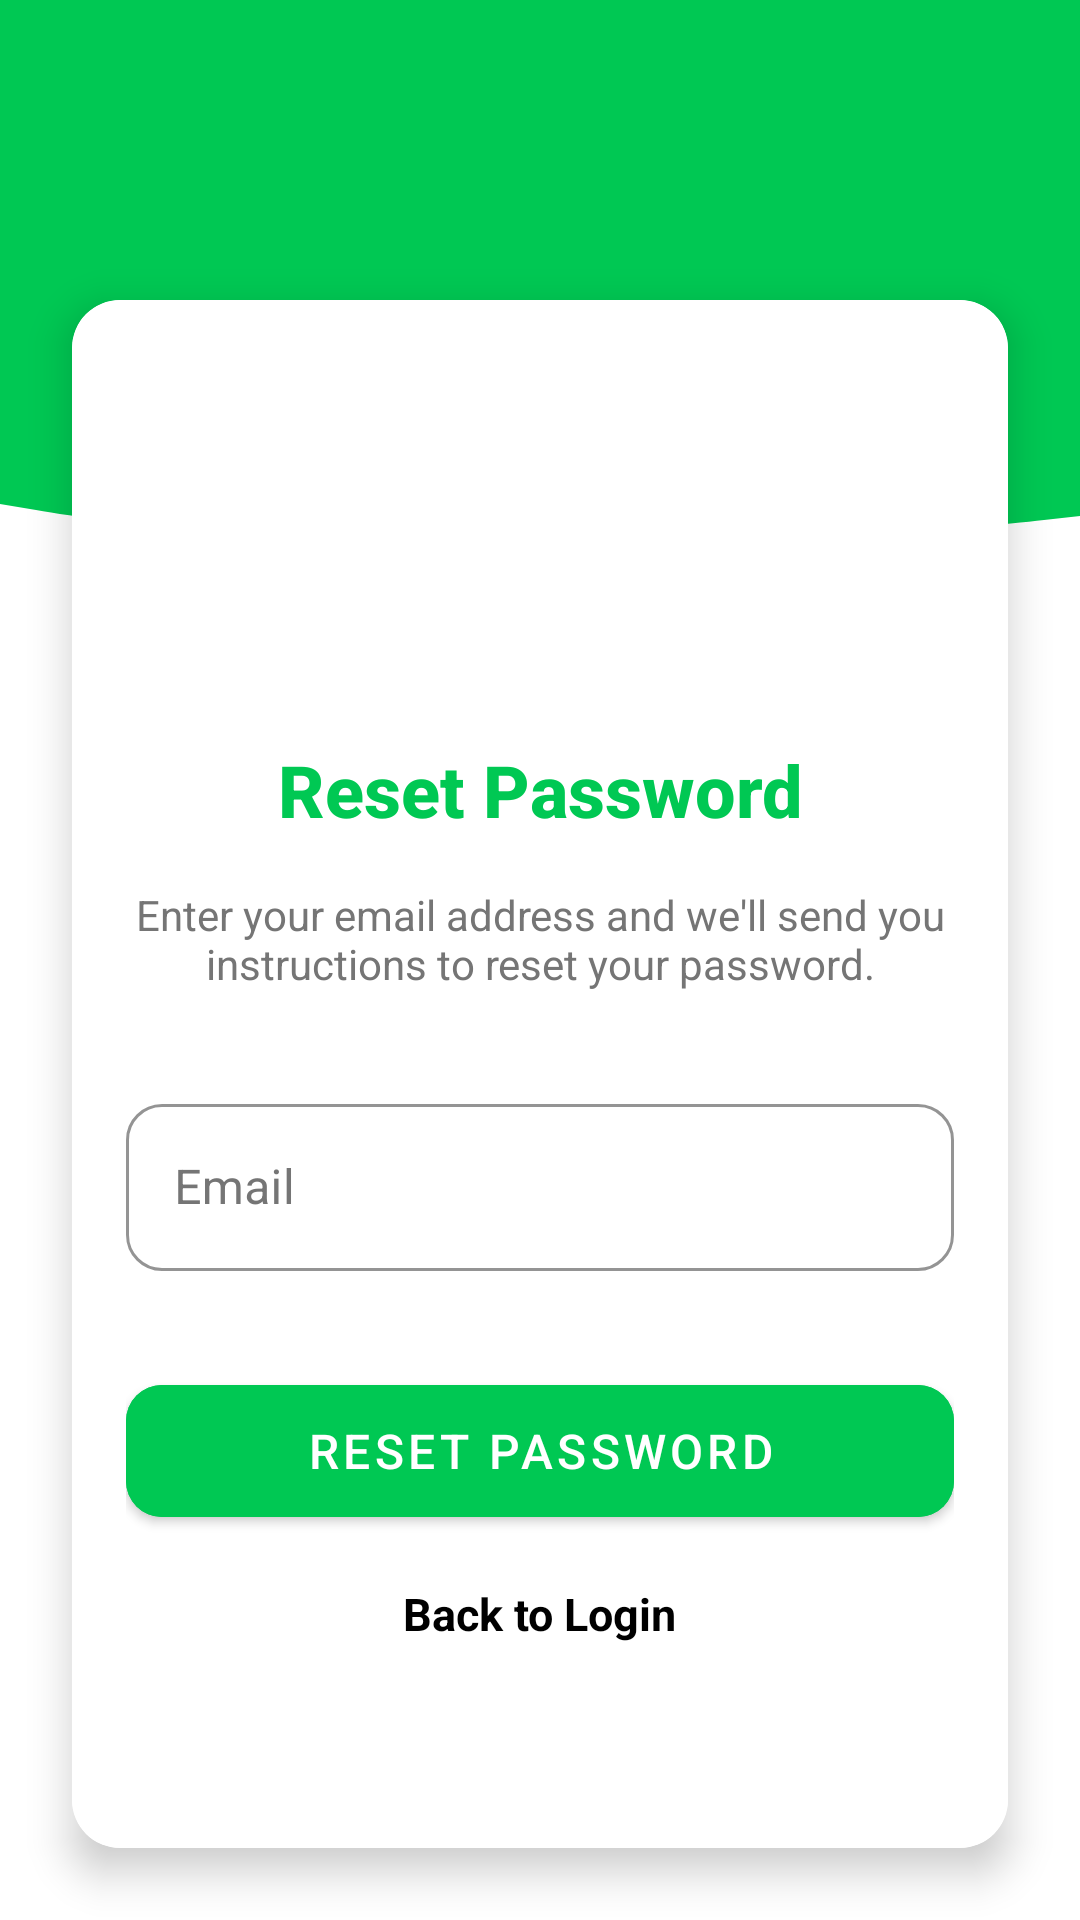

Write the Android layout XML for this screen, with the resource values it uses.
<!-- AndroidManifest.xml: activity theme Theme.MealMate.Light.NoActionBar -->
<!-- res/layout/activity_forgot_password.xml -->
<?xml version="1.0" encoding="utf-8"?>
<androidx.constraintlayout.widget.ConstraintLayout xmlns:android="http://schemas.android.com/apk/res/android"
    xmlns:app="http://schemas.android.com/apk/res-auto"
    xmlns:tools="http://schemas.android.com/tools"
    android:layout_width="match_parent"
    android:layout_height="match_parent"
    android:background="@android:color/white"
    android:theme="@style/Theme.MaterialComponents.Light.NoActionBar">

    
    <View
        android:id="@+id/topDesign"
        android:layout_width="match_parent"
        android:layout_height="160dp"
        android:background="@color/primary"
        android:forceDarkAllowed="false"
        app:layout_constraintTop_toTopOf="parent" />

    <View
        android:layout_width="match_parent"
        android:layout_height="40dp"
        android:background="@drawable/wave_shape"
        android:forceDarkAllowed="false"
        app:layout_constraintTop_toBottomOf="@id/topDesign" />

    
    <androidx.cardview.widget.CardView
        android:layout_width="match_parent"
        android:layout_height="0dp"
        android:layout_marginHorizontal="24dp"
        android:layout_marginTop="100dp"
        android:layout_marginBottom="24dp"
        android:background="@android:color/white"
        android:forceDarkAllowed="false"
        app:cardBackgroundColor="@android:color/white"
        app:cardCornerRadius="16dp"
        app:cardElevation="8dp"
        app:layout_constraintBottom_toBottomOf="parent"
        app:layout_constraintTop_toTopOf="parent">

        <androidx.constraintlayout.widget.ConstraintLayout
            android:layout_width="match_parent"
            android:layout_height="match_parent"
            android:background="@android:color/white"
            android:forceDarkAllowed="false"
            android:padding="18dp">

            
            <ImageView
                android:id="@+id/ivLogo"
                android:layout_width="280dp"
                android:layout_height="120dp"
                android:layout_marginTop="8dp"
                android:adjustViewBounds="true"
                android:forceDarkAllowed="false"
                android:scaleType="fitCenter"
                android:src="@drawable/logo"
                app:layout_constraintEnd_toEndOf="parent"
                app:layout_constraintStart_toStartOf="parent"
                app:layout_constraintTop_toTopOf="parent" />

            
            <TextView
                android:id="@+id/tvResetPassword"
                android:layout_width="wrap_content"
                android:layout_height="wrap_content"
                android:layout_marginTop="1dp"
                android:fontFamily="sans-serif-medium"
                android:text="Reset Password"
                android:textColor="@color/primary"
                android:textSize="24sp"
                android:textStyle="bold"
                android:forceDarkAllowed="false"
                app:layout_constraintEnd_toEndOf="parent"
                app:layout_constraintStart_toStartOf="parent"
                app:layout_constraintTop_toBottomOf="@id/ivLogo" />

            
            <TextView
                android:id="@+id/tvInstructions"
                android:layout_width="match_parent"
                android:layout_height="wrap_content"
                android:layout_marginTop="16dp"
                android:text="Enter your email address and we'll send you instructions to reset your password."
                android:textAlignment="center"
                android:textColor="#757575"
                android:textSize="14sp"
                android:forceDarkAllowed="false"
                app:layout_constraintTop_toBottomOf="@id/tvResetPassword" />

            
            <com.google.android.material.textfield.TextInputLayout
                android:id="@+id/tilEmail"
                style="@style/Widget.MaterialComponents.TextInputLayout.OutlinedBox"
                android:layout_width="match_parent"
                android:layout_height="wrap_content"
                android:layout_marginTop="32dp"
                android:hint="Email"
                android:textColorHint="#757575"
                android:forceDarkAllowed="false"
                app:boxCornerRadiusBottomEnd="12dp"
                app:boxCornerRadiusBottomStart="12dp"
                app:boxCornerRadiusTopEnd="12dp"
                app:boxCornerRadiusTopStart="12dp"
                app:boxStrokeColor="@color/primary"
                app:hintTextColor="@color/primary"
                app:layout_constraintTop_toBottomOf="@id/tvInstructions"
                app:startIconDrawable="@drawable/ic_email"
                app:startIconTint="@color/primary">

                <com.google.android.material.textfield.TextInputEditText
                    android:id="@+id/etEmail"
                    android:layout_width="match_parent"
                    android:layout_height="wrap_content"
                    android:inputType="textEmailAddress"
                    android:textColor="#000000"
                    android:forceDarkAllowed="false" />

            </com.google.android.material.textfield.TextInputLayout>

            
            <com.google.android.material.button.MaterialButton
                android:id="@+id/btnResetPassword"
                android:layout_width="match_parent"
                android:layout_height="56dp"
                android:layout_marginTop="32dp"
                android:text="Reset Password"
                android:textSize="16sp"
                android:backgroundTint="@color/primary"
                android:textColor="@color/white"
                app:cornerRadius="12dp"
                app:layout_constraintTop_toBottomOf="@id/tilEmail" />

            
            <TextView
                android:id="@+id/tvBackToLogin"
                android:layout_width="wrap_content"
                android:layout_height="wrap_content"
                android:layout_marginTop="16dp"
                android:text="Back to Login"
                android:textColor="#000000"
                android:textSize="15sp"
                android:textStyle="bold"
                android:forceDarkAllowed="false"
                app:layout_constraintEnd_toEndOf="parent"
                app:layout_constraintStart_toStartOf="parent"
                app:layout_constraintTop_toBottomOf="@id/btnResetPassword" />

        </androidx.constraintlayout.widget.ConstraintLayout>

    </androidx.cardview.widget.CardView>

</androidx.constraintlayout.widget.ConstraintLayout>
<!-- resources referenced by this layout -->
<resources>
  <color name="primary">#00C853</color>
  <color name="white">#FFFFFFFF</color>
  <!-- drawable wave_shape (drawable) -->
  <?xml version="1.0" encoding="utf-8"?>
  <vector xmlns:android="http://schemas.android.com/apk/res/android"
      android:width="1440dp"
      android:height="320dp"
      android:viewportWidth="1440"
      android:viewportHeight="320">
      <path
          android:fillColor="@color/primary"
          android:pathData="M0,64L48,80C96,96 192,128 288,128C384,128 480,96 576,90.7C672,85 768,107 864,122.7C960,139 1056,149 1152,144C1248,139 1344,117 1392,106.7L1440,96L1440,0L1392,0C1344,0 1248,0 1152,0C1056,0 960,0 864,0C768,0 672,0 576,0C480,0 384,0 288,0C192,0 96,0 48,0L0,0Z" />
  </vector>
  <style name="Theme.MealMate.Light.NoActionBar" parent="Theme.MealMate.Light">
          <item name="windowActionBar">false</item>
          <item name="windowNoTitle">true</item>
      </style>
  <style name="Theme.MealMate.Light" parent="Theme.MaterialComponents.Light.NoActionBar">
          
          <item name="colorPrimary">@color/primary</item>
          <item name="colorPrimaryVariant">@color/primary_dark</item>
          <item name="colorOnPrimary">@color/white</item>
          
          
          <item name="colorSecondary">@color/accent</item>
          <item name="colorSecondaryVariant">@color/accent_dark</item>
          <item name="colorOnSecondary">@color/black</item>
          
          
          <item name="android:statusBarColor">@color/primary_dark</item>
          <item name="android:windowLightStatusBar">true</item>
          
          
          <item name="android:windowBackground">@color/background</item>
          <item name="colorSurface">@color/surface</item>
          <item name="colorOnSurface">@color/text_primary</item>
          
          
          <item name="android:textColorPrimary">@color/text_primary</item>
          <item name="android:textColorSecondary">@color/text_secondary</item>
          <item name="android:textColorHint">@color/text_hint</item>
          
          
          <item name="colorError">@color/error</item>
          <item name="colorOnError">@color/white</item>
  
          
          <item name="materialCardViewStyle">@style/Widget.App.CardView</item>
          <item name="materialButtonStyle">@style/Widget.App.Button</item>
          
          
          <item name="android:windowActivityTransitions">true</item>
          <item name="android:windowEnterTransition">@android:transition/fade</item>
          <item name="android:windowExitTransition">@android:transition/fade</item>
          
          
          <item name="android:forceDarkAllowed" tools:targetApi="q">false</item>
      </style>
  <color name="primary_dark">#009624</color>
  <color name="accent">#FF6D00</color>
  <color name="accent_dark">#C43E00</color>
  <color name="black">#FF000000</color>
  <color name="background">#FFFFFF</color>
  <color name="surface">#F5F5F5</color>
  <color name="text_primary">#212121</color>
  <color name="text_secondary">#757575</color>
  <color name="text_hint">#BDBDBD</color>
  <color name="error">#FF1744</color>
  <style name="Widget.App.CardView" parent="Widget.MaterialComponents.CardView">
          <item name="cardCornerRadius">12dp</item>
          <item name="cardElevation">4dp</item>
      </style>
  <style name="Widget.App.Button" parent="Widget.MaterialComponents.Button">
          <item name="cornerRadius">8dp</item>
          <item name="android:textAllCaps">false</item>
          <item name="iconGravity">textStart</item>
          <item name="iconPadding">8dp</item>
          <item name="iconSize">24dp</item>
          <item name="iconTint">@color/white</item>
          <item name="backgroundTint">@color/primary</item>
          <item name="android:textColor">@color/white</item>
      </style>
</resources>
